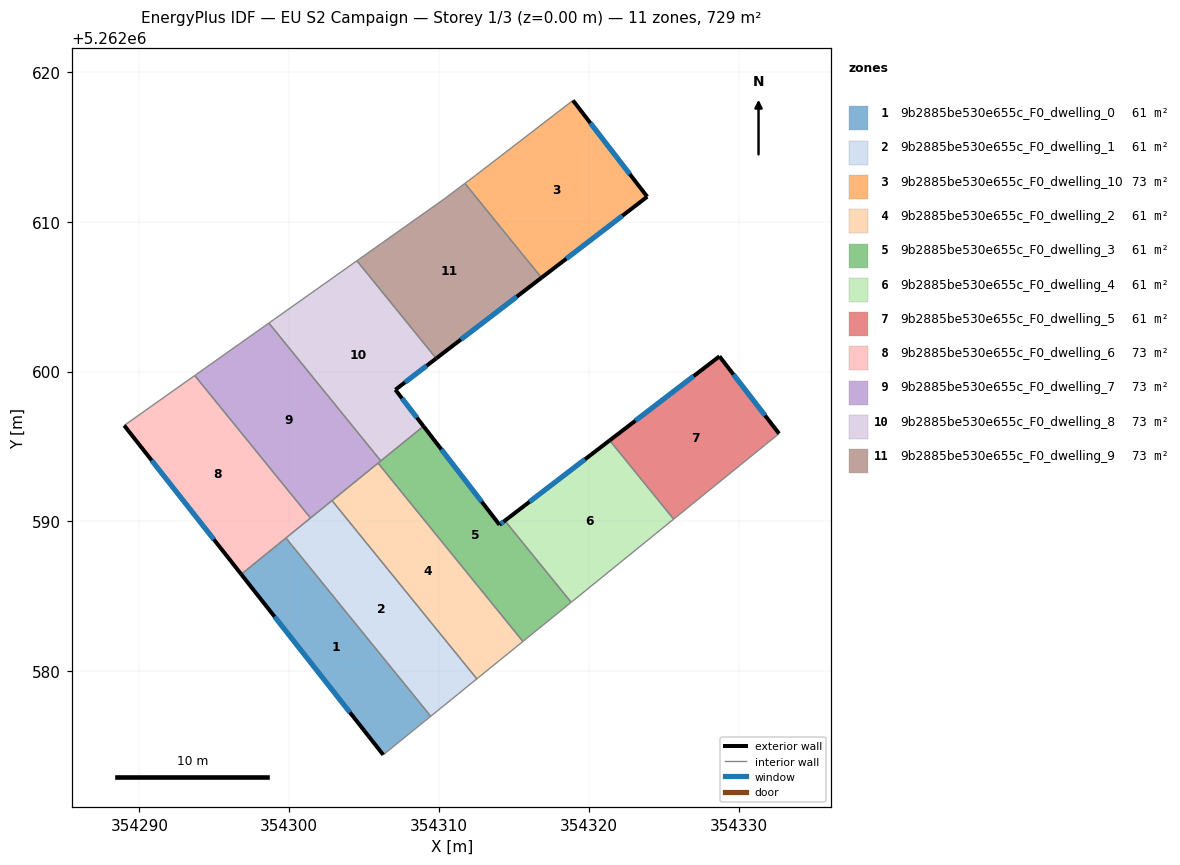
=== STOREY PLAN SPEC (per zone: floor XY polygon, exterior-wall plan segments, windows/doors) ===
zone 1: 9b2885be530e655c_F0_dwelling_0  (60.7 m²)
  floor: (354299.78, 5262588.90) (354309.45, 5262577.00) (354306.28, 5262574.43) (354296.80, 5262586.48)
  exterior wall: (354296.80, 5262586.48) – (354306.28, 5262574.43)  [15.3 m]
    window: (354299.02, 5262583.65) – (354304.05, 5262577.26)  [12.9 m²]
  interior walls: 3
zone 2: 9b2885be530e655c_F0_dwelling_1  (60.7 m²)
  floor: (354302.86, 5262591.40) (354312.52, 5262579.50) (354309.45, 5262577.00) (354299.78, 5262588.90)
  interior walls: 5
zone 3: 9b2885be530e655c_F0_dwelling_10  (72.9 m²)
  floor: (354318.94, 5262618.10) (354323.90, 5262611.67) (354316.84, 5262606.27) (354311.73, 5262612.56) (354312.43, 5262613.09)
  exterior wall: (354323.90, 5262611.67) – (354318.94, 5262618.10)  [8.1 m]
    window: (354322.73, 5262613.18) – (354320.10, 5262616.59)  [6.8 m²]
  exterior wall: (354316.84, 5262606.27) – (354323.90, 5262611.67)  [8.9 m]
    window: (354318.50, 5262607.54) – (354322.24, 5262610.40)  [7.5 m²]
  interior walls: 3
zone 4: 9b2885be530e655c_F0_dwelling_2  (60.7 m²)
  floor: (354305.93, 5262593.89) (354315.60, 5262581.99) (354312.52, 5262579.50) (354302.86, 5262591.40)
  interior walls: 4
zone 5: 9b2885be530e655c_F0_dwelling_3  (60.7 m²)
  floor: (354314.39, 5262590.05) (354318.82, 5262584.61) (354315.60, 5262581.99) (354305.93, 5262593.89) (354308.96, 5262596.36) (354314.04, 5262589.78)
  exterior wall: (354314.04, 5262589.78) – (354308.96, 5262596.36)  [8.3 m]
    window: (354312.84, 5262591.32) – (354310.16, 5262594.81)  [7.0 m²]
  exterior wall: (354314.39, 5262590.05) – (354314.04, 5262589.78)  [0.5 m]
    window: (354314.31, 5262589.99) – (354314.12, 5262589.84)  [0.4 m²]
  interior walls: 5
zone 6: 9b2885be530e655c_F0_dwelling_4  (60.7 m²)
  floor: (354321.39, 5262595.41) (354325.66, 5262590.16) (354318.82, 5262584.61) (354314.39, 5262590.05)
  exterior wall: (354321.39, 5262595.41) – (354314.39, 5262590.05)  [8.8 m]
    window: (354319.75, 5262594.15) – (354316.04, 5262591.31)  [7.4 m²]
  interior walls: 3
zone 7: 9b2885be530e655c_F0_dwelling_5  (60.7 m²)
  floor: (354328.72, 5262601.02) (354332.70, 5262595.86) (354325.66, 5262590.16) (354321.39, 5262595.41)
  exterior wall: (354328.72, 5262601.02) – (354321.39, 5262595.41)  [9.2 m]
    window: (354327.00, 5262599.71) – (354323.11, 5262596.73)  [7.8 m²]
  exterior wall: (354332.70, 5262595.86) – (354328.72, 5262601.02)  [6.5 m]
    window: (354331.76, 5262597.08) – (354329.65, 5262599.81)  [5.5 m²]
  interior walls: 2
zone 8: 9b2885be530e655c_F0_dwelling_6  (72.9 m²)
  floor: (354293.70, 5262599.74) (354301.42, 5262590.23) (354296.80, 5262586.48) (354288.99, 5262596.41)
  exterior wall: (354288.99, 5262596.41) – (354296.80, 5262586.48)  [12.6 m]
    window: (354290.82, 5262594.08) – (354294.96, 5262588.81)  [10.7 m²]
  interior walls: 4
zone 9: 9b2885be530e655c_F0_dwelling_7  (72.9 m²)
  floor: (354298.64, 5262603.24) (354306.11, 5262594.04) (354301.42, 5262590.23) (354293.70, 5262599.74)
  interior walls: 6
zone 10: 9b2885be530e655c_F0_dwelling_8  (72.9 m²)
  floor: (354304.52, 5262607.40) (354309.81, 5262600.88) (354307.09, 5262598.79) (354308.96, 5262596.36) (354306.11, 5262594.04) (354298.64, 5262603.24)
  exterior wall: (354307.09, 5262598.79) – (354309.81, 5262600.88)  [3.4 m]
    window: (354307.73, 5262599.28) – (354309.17, 5262600.39)  [2.9 m²]
  exterior wall: (354308.96, 5262596.36) – (354307.09, 5262598.79)  [3.1 m]
    window: (354308.52, 5262596.93) – (354307.53, 5262598.22)  [2.6 m²]
  interior walls: 4
zone 11: 9b2885be530e655c_F0_dwelling_9  (72.9 m²)
  floor: (354311.73, 5262612.56) (354316.84, 5262606.27) (354309.81, 5262600.88) (354304.52, 5262607.40) (354310.36, 5262611.53)
  exterior wall: (354309.81, 5262600.88) – (354316.84, 5262606.27)  [8.9 m]
    window: (354311.46, 5262602.15) – (354315.19, 5262605.00)  [7.5 m²]
  interior walls: 4

=== DERIVED (storey summary) ===
Building: EU S2 Campaign
Storey: 1 of 3  (floor level z = 0.00 m)
Storey gross floor area: 728.8 m²
Zones on this storey: 11
  - 9b2885be530e655c_F0_dwelling_0: floor 60.7 m²; exterior wall 15.3 m (46.0 m²); 1 window(s) 12.9 m²; WWR 28.1%
  - 9b2885be530e655c_F0_dwelling_1: floor 60.7 m²
  - 9b2885be530e655c_F0_dwelling_10: floor 72.9 m²; exterior wall 17.0 m (51.0 m²); 2 window(s) 14.3 m²; WWR 28.1%
  - 9b2885be530e655c_F0_dwelling_2: floor 60.7 m²
  - 9b2885be530e655c_F0_dwelling_3: floor 60.7 m²; exterior wall 8.8 m (26.3 m²); 2 window(s) 7.4 m²; WWR 28.1%
  - 9b2885be530e655c_F0_dwelling_4: floor 60.7 m²; exterior wall 8.8 m (26.4 m²); 1 window(s) 7.4 m²; WWR 28.1%
  - 9b2885be530e655c_F0_dwelling_5: floor 60.7 m²; exterior wall 15.7 m (47.2 m²); 2 window(s) 13.3 m²; WWR 28.1%
  - 9b2885be530e655c_F0_dwelling_6: floor 72.9 m²; exterior wall 12.6 m (37.9 m²); 1 window(s) 10.7 m²; WWR 28.1%
  - 9b2885be530e655c_F0_dwelling_7: floor 72.9 m²
  - 9b2885be530e655c_F0_dwelling_8: floor 72.9 m²; exterior wall 6.5 m (19.5 m²); 2 window(s) 5.5 m²; WWR 28.1%
  - 9b2885be530e655c_F0_dwelling_9: floor 72.9 m²; exterior wall 8.9 m (26.6 m²); 1 window(s) 7.5 m²; WWR 28.1%
Zone adjacency (shared interzone walls):
  - 9b2885be530e655c_F0_dwelling_0 ↔ 9b2885be530e655c_F0_dwelling_1
  - 9b2885be530e655c_F0_dwelling_0 ↔ 9b2885be530e655c_F0_dwelling_6
  - 9b2885be530e655c_F0_dwelling_1 ↔ 9b2885be530e655c_F0_dwelling_2
  - 9b2885be530e655c_F0_dwelling_1 ↔ 9b2885be530e655c_F0_dwelling_6
  - 9b2885be530e655c_F0_dwelling_1 ↔ 9b2885be530e655c_F0_dwelling_7
  - 9b2885be530e655c_F0_dwelling_10 ↔ 9b2885be530e655c_F0_dwelling_9
  - 9b2885be530e655c_F0_dwelling_2 ↔ 9b2885be530e655c_F0_dwelling_3
  - 9b2885be530e655c_F0_dwelling_2 ↔ 9b2885be530e655c_F0_dwelling_7
  - 9b2885be530e655c_F0_dwelling_3 ↔ 9b2885be530e655c_F0_dwelling_4
  - 9b2885be530e655c_F0_dwelling_3 ↔ 9b2885be530e655c_F0_dwelling_7
  - 9b2885be530e655c_F0_dwelling_3 ↔ 9b2885be530e655c_F0_dwelling_8
  - 9b2885be530e655c_F0_dwelling_4 ↔ 9b2885be530e655c_F0_dwelling_5
  - 9b2885be530e655c_F0_dwelling_6 ↔ 9b2885be530e655c_F0_dwelling_7
  - 9b2885be530e655c_F0_dwelling_7 ↔ 9b2885be530e655c_F0_dwelling_8
  - 9b2885be530e655c_F0_dwelling_8 ↔ 9b2885be530e655c_F0_dwelling_9